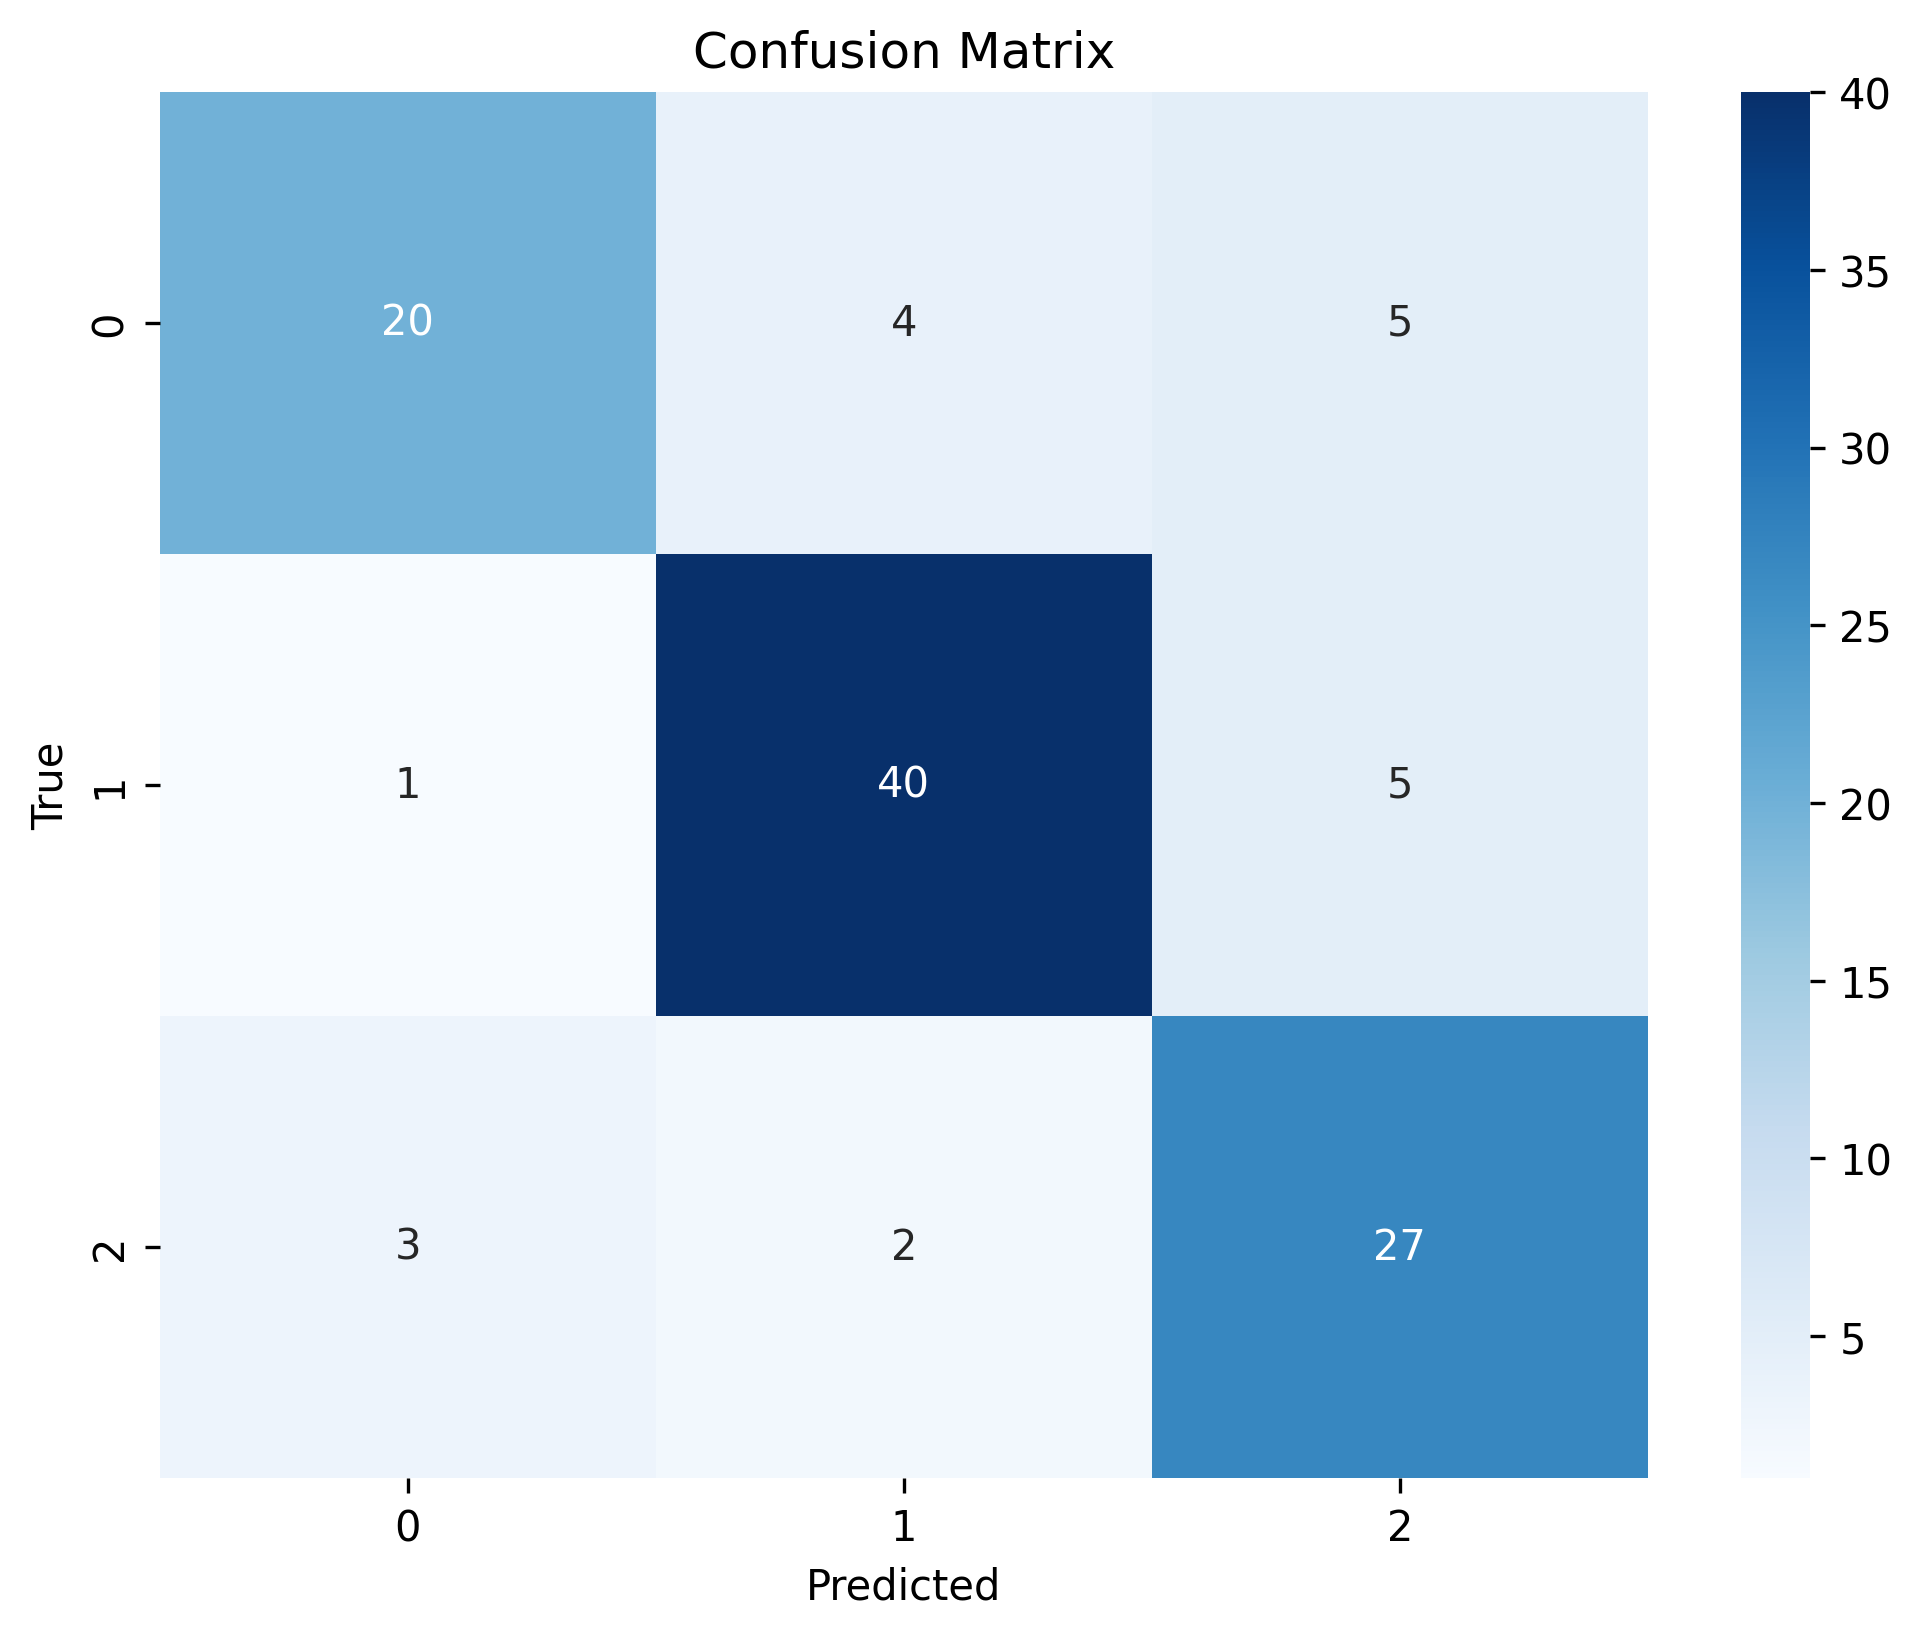

Source data for this figure (header and first rows):
, precision, recall, f1-score, support
0, 0.8333, 0.6897, 0.7547, 29.0
1, 0.8696, 0.8696, 0.8696, 46.0
2, 0.7297, 0.8438, 0.7826, 32.0
accuracy, 0.8131, 0.8131, 0.8131, 0.8131
macro avg, 0.8109, 0.801, 0.8023, 107.0
weighted avg, 0.8179, 0.8131, 0.8124, 107.0
